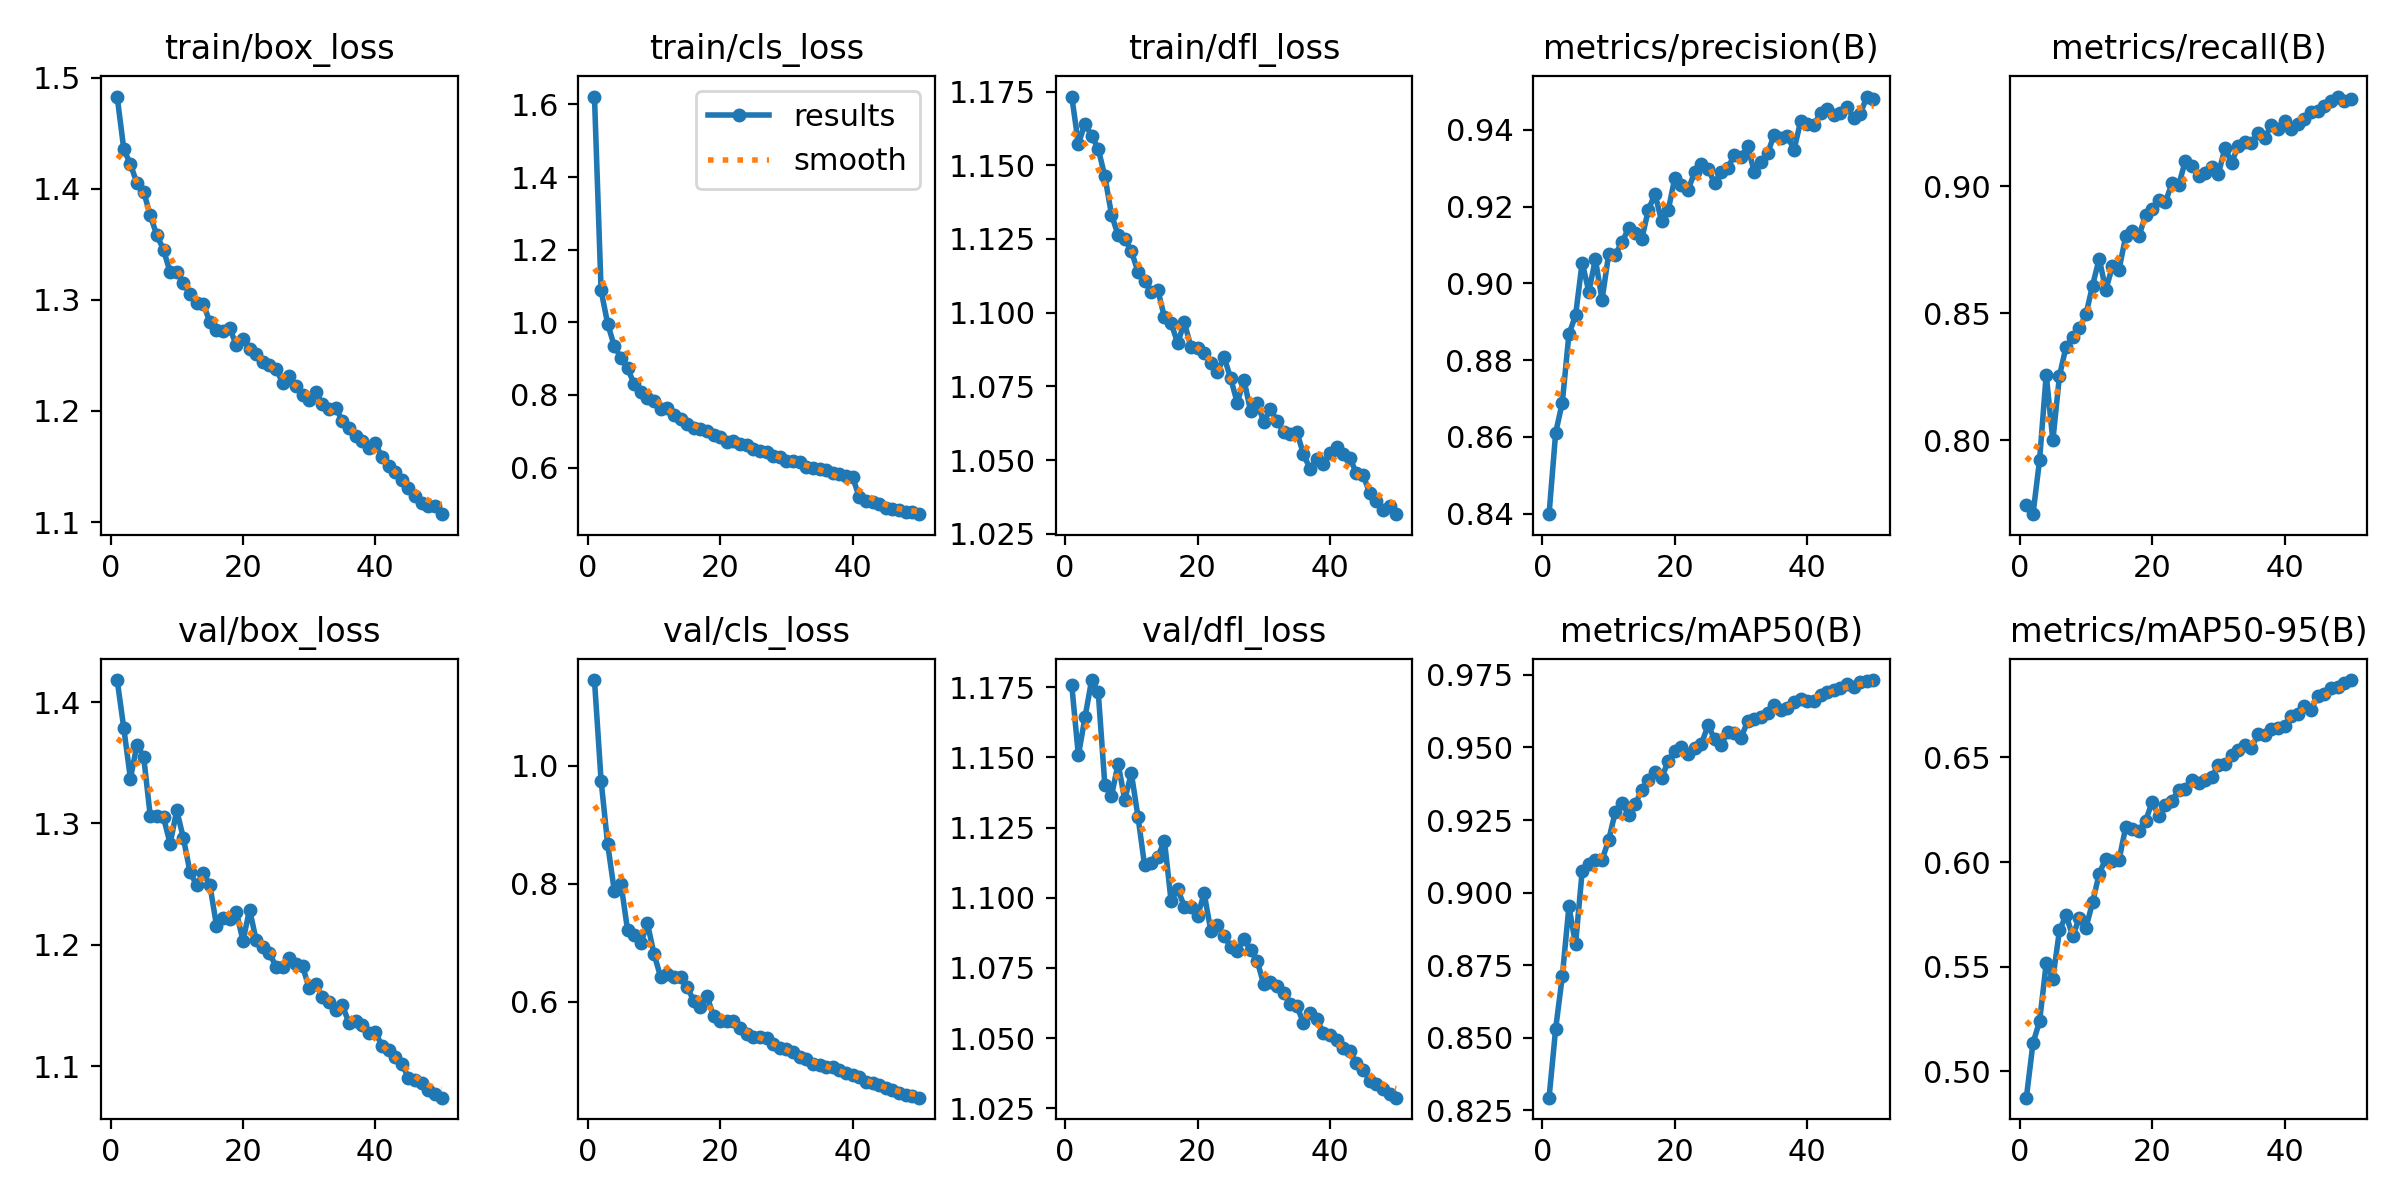

Source data for this figure (header and first rows):
epoch, time, train/box_loss, train/cls_loss, train/dfl_loss, metrics/precision(B), metrics/recall(B), metrics/mAP50(B), metrics/mAP50-95(B), val/box_loss, val/cls_loss, val/dfl_loss, lr/pg0, lr/pg1, lr/pg2
1, 1088, 1.483, 1.622, 1.173, 0.8399, 0.7747, 0.8294, 0.4875, 1.418, 1.145, 1.176, 0.0005539, 0.0005539, 0.0005539
2, 2169, 1.436, 1.088, 1.157, 0.8611, 0.7709, 0.8532, 0.5135, 1.379, 0.9746, 1.151, 0.001088, 0.001088, 0.001088
3, 3170, 1.422, 0.9956, 1.164, 0.869, 0.7924, 0.8712, 0.524, 1.337, 0.8664, 1.164, 0.001599, 0.001599, 0.001599
4, 4186, 1.405, 0.9342, 1.16, 0.8868, 0.8259, 0.8953, 0.5516, 1.365, 0.7874, 1.178, 0.001568, 0.001568, 0.001568
5, 5497, 1.398, 0.9022, 1.156, 0.8917, 0.8, 0.8822, 0.5443, 1.355, 0.8001, 1.173, 0.001535, 0.001535, 0.001535
6, 6599, 1.376, 0.874, 1.146, 0.9054, 0.8254, 0.9074, 0.5674, 1.306, 0.7211, 1.14, 0.001502, 0.001502, 0.001502
7, 7594, 1.358, 0.8292, 1.133, 0.8979, 0.8369, 0.9098, 0.5747, 1.307, 0.713, 1.136, 0.001469, 0.001469, 0.001469
8, 8632, 1.345, 0.8092, 1.126, 0.9063, 0.8405, 0.9114, 0.5646, 1.305, 0.6989, 1.148, 0.001436, 0.001436, 0.001436
9, 9749, 1.325, 0.7919, 1.125, 0.8957, 0.8442, 0.9113, 0.5734, 1.283, 0.7325, 1.135, 0.001403, 0.001403, 0.001403
10, 11329, 1.326, 0.7845, 1.121, 0.9076, 0.8496, 0.9181, 0.5686, 1.311, 0.6804, 1.144, 0.00137, 0.00137, 0.00137
11, 12369, 1.315, 0.7623, 1.114, 0.9075, 0.8609, 0.9277, 0.5808, 1.288, 0.6419, 1.129, 0.001337, 0.001337, 0.001337
12, 13339, 1.305, 0.7641, 1.111, 0.9107, 0.8715, 0.931, 0.5945, 1.26, 0.6472, 1.111, 0.001304, 0.001304, 0.001304
13, 14400, 1.297, 0.7447, 1.107, 0.9143, 0.8592, 0.9269, 0.6016, 1.249, 0.6423, 1.112, 0.001271, 0.001271, 0.001271
14, 15471, 1.296, 0.7327, 1.108, 0.9132, 0.8686, 0.9304, 0.6005, 1.259, 0.6425, 1.115, 0.001238, 0.001238, 0.001238
15, 16533, 1.28, 0.7195, 1.098, 0.9115, 0.8672, 0.9353, 0.601, 1.249, 0.6247, 1.12, 0.001205, 0.001205, 0.001205
16, 17630, 1.273, 0.7088, 1.097, 0.9192, 0.8803, 0.9389, 0.6166, 1.216, 0.6015, 1.099, 0.001172, 0.001172, 0.001172
17, 18726, 1.272, 0.707, 1.09, 0.9233, 0.8825, 0.9415, 0.6158, 1.223, 0.5909, 1.103, 0.001139, 0.001139, 0.001139
18, 19816, 1.275, 0.7007, 1.097, 0.9162, 0.8804, 0.9394, 0.6148, 1.221, 0.6091, 1.097, 0.001106, 0.001106, 0.001106
19, 20841, 1.259, 0.6892, 1.088, 0.9191, 0.8886, 0.9454, 0.6196, 1.227, 0.5748, 1.097, 0.001073, 0.001073, 0.001073
20, 21891, 1.265, 0.6832, 1.088, 0.9275, 0.8913, 0.9488, 0.6286, 1.203, 0.5678, 1.093, 0.00104, 0.00104, 0.00104
21, 22934, 1.256, 0.6714, 1.086, 0.9256, 0.8947, 0.95, 0.6219, 1.229, 0.5673, 1.102, 0.001007, 0.001007, 0.001007
22, 23944, 1.251, 0.6743, 1.083, 0.9244, 0.8938, 0.9476, 0.6272, 1.204, 0.5667, 1.088, 0.0009739, 0.0009739, 0.0009739
23, 25009, 1.244, 0.666, 1.08, 0.929, 0.9012, 0.9498, 0.6291, 1.198, 0.5545, 1.09, 0.0009409, 0.0009409, 0.0009409
24, 26039, 1.241, 0.6625, 1.085, 0.9311, 0.9003, 0.9511, 0.6346, 1.193, 0.545, 1.086, 0.0009078, 0.0009078, 0.0009078
25, 27059, 1.238, 0.6507, 1.078, 0.9299, 0.91, 0.9576, 0.6351, 1.182, 0.5393, 1.083, 0.0008748, 0.0008748, 0.0008748
26, 28070, 1.225, 0.645, 1.069, 0.9261, 0.9082, 0.953, 0.6394, 1.182, 0.5395, 1.081, 0.0008418, 0.0008418, 0.0008418
27, 29374, 1.231, 0.6435, 1.077, 0.929, 0.9041, 0.9509, 0.6376, 1.189, 0.5381, 1.085, 0.0008088, 0.0008088, 0.0008088
28, 30839, 1.223, 0.6313, 1.067, 0.93, 0.9053, 0.9554, 0.6393, 1.184, 0.5278, 1.081, 0.0007758, 0.0007758, 0.0007758
29, 32055, 1.214, 0.628, 1.069, 0.9336, 0.9076, 0.9549, 0.6406, 1.182, 0.5222, 1.078, 0.0007428, 0.0007428, 0.0007428
30, 33218, 1.21, 0.6186, 1.063, 0.9329, 0.9049, 0.9533, 0.6464, 1.164, 0.5191, 1.069, 0.0007098, 0.0007098, 0.0007098
31, 34408, 1.217, 0.6188, 1.067, 0.9357, 0.915, 0.9591, 0.6467, 1.168, 0.5144, 1.07, 0.0006768, 0.0006768, 0.0006768
32, 35630, 1.206, 0.6149, 1.063, 0.929, 0.9093, 0.9596, 0.6509, 1.157, 0.5062, 1.069, 0.0006438, 0.0006438, 0.0006438
33, 36722, 1.202, 0.6006, 1.06, 0.9317, 0.9159, 0.9603, 0.6537, 1.153, 0.5034, 1.066, 0.0006108, 0.0006108, 0.0006108
34, 37965, 1.203, 0.5999, 1.059, 0.9339, 0.9173, 0.9619, 0.6557, 1.147, 0.4943, 1.062, 0.0005778, 0.0005778, 0.0005778
35, 38954, 1.191, 0.5967, 1.06, 0.9387, 0.9171, 0.9645, 0.6546, 1.15, 0.4929, 1.061, 0.0005448, 0.0005448, 0.0005448
36, 40280, 1.185, 0.5931, 1.052, 0.9379, 0.9211, 0.9629, 0.6611, 1.136, 0.4885, 1.055, 0.0005118, 0.0005118, 0.0005118
37, 1444, 1.178, 0.5852, 1.047, 0.9384, 0.919, 0.9637, 0.6607, 1.138, 0.4884, 1.059, 0.0004788, 0.0004788, 0.0004788
38, 2944, 1.173, 0.5827, 1.05, 0.9348, 0.9242, 0.9658, 0.6634, 1.134, 0.4837, 1.057, 0.0004458, 0.0004458, 0.0004458
39, 4159, 1.167, 0.5766, 1.049, 0.9423, 0.9225, 0.9668, 0.6639, 1.128, 0.4785, 1.052, 0.0004127, 0.0004127, 0.0004127
40, 5485, 1.171, 0.5739, 1.052, 0.9415, 0.9259, 0.9661, 0.665, 1.128, 0.4749, 1.051, 0.0003797, 0.0003797, 0.0003797
41, 6617, 1.158, 0.5181, 1.055, 0.9414, 0.9227, 0.9659, 0.6698, 1.117, 0.4724, 1.049, 0.0003467, 0.0003467, 0.0003467
42, 8007, 1.151, 0.507, 1.052, 0.9443, 0.9247, 0.9679, 0.6707, 1.113, 0.4645, 1.046, 0.0003137, 0.0003137, 0.0003137
43, 9104, 1.145, 0.5059, 1.051, 0.9455, 0.9266, 0.9691, 0.6744, 1.107, 0.4628, 1.045, 0.0002807, 0.0002807, 0.0002807
44, 10117, 1.138, 0.4998, 1.046, 0.9438, 0.9294, 0.9698, 0.6728, 1.102, 0.4587, 1.041, 0.0002477, 0.0002477, 0.0002477
45, 11115, 1.13, 0.4896, 1.045, 0.9445, 0.9296, 0.9705, 0.6791, 1.091, 0.4537, 1.039, 0.0002147, 0.0002147, 0.0002147
46, 12153, 1.124, 0.4869, 1.039, 0.946, 0.9314, 0.9717, 0.6803, 1.088, 0.4496, 1.035, 0.0001817, 0.0001817, 0.0001817
47, 13186, 1.117, 0.4824, 1.036, 0.9432, 0.9335, 0.9709, 0.683, 1.086, 0.4451, 1.034, 0.0001487, 0.0001487, 0.0001487
48, 14220, 1.114, 0.4774, 1.033, 0.9441, 0.9353, 0.9726, 0.6835, 1.08, 0.4415, 1.032, 0.0001157, 0.0001157, 0.0001157
49, 15212, 1.115, 0.4779, 1.034, 0.9487, 0.9335, 0.9729, 0.6857, 1.077, 0.4397, 1.03, 8.26832e-05, 8.26832e-05, 8.26832e-05
50, 16245, 1.107, 0.4717, 1.032, 0.9479, 0.9343, 0.9732, 0.6869, 1.074, 0.4372, 1.029, 4.96766e-05, 4.96766e-05, 4.96766e-05
